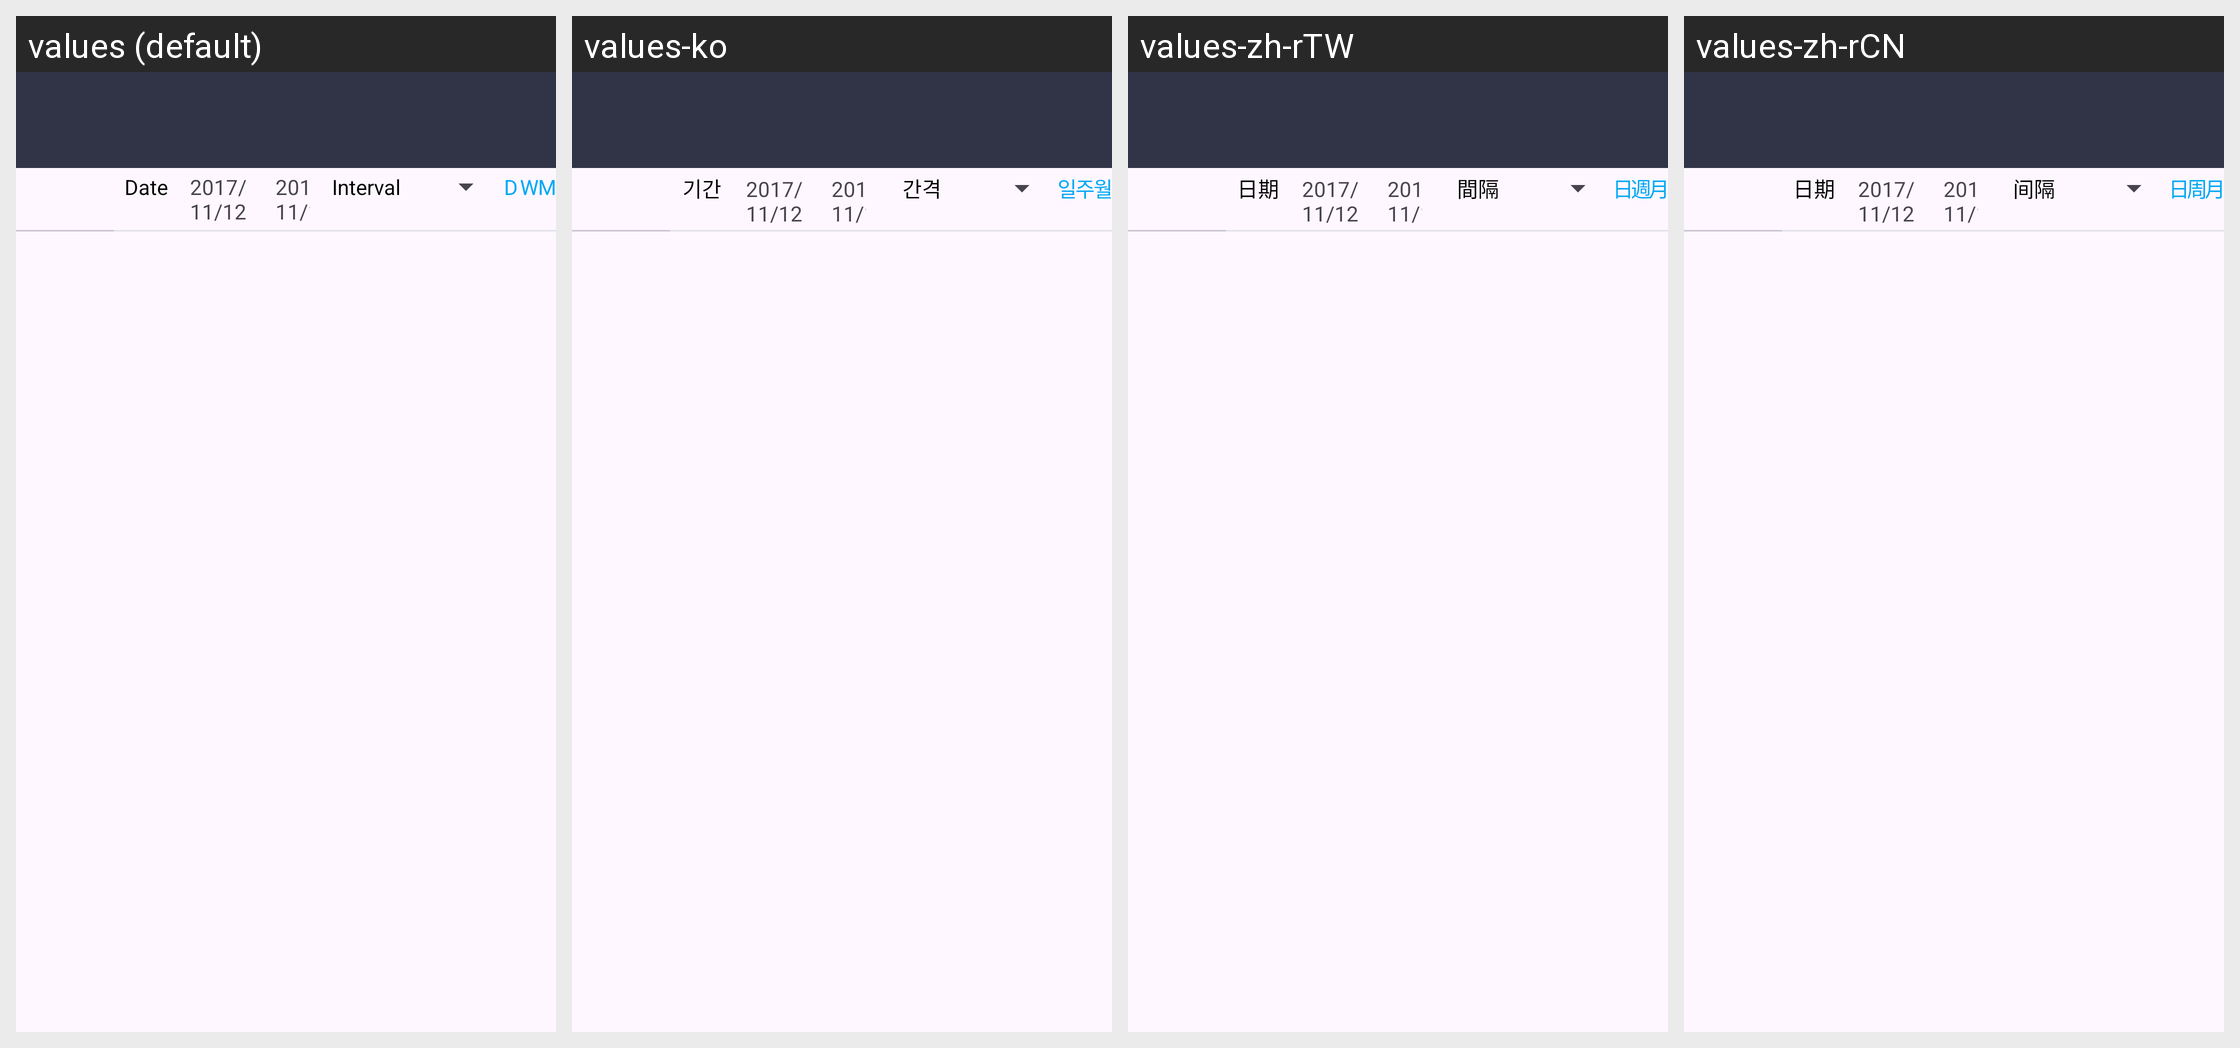

The Android screen above is rendered under several locales of the same app. Produce the string resources it draws, with the default and per-locale values.
Android screen res/layout/activity_resourcelog.xml rendered under 4 locales, left to right: values (default), values-ko, values-zh-rTW, values-zh-rCN. Device: Nexus 5 (rendered at 1080×1920; each locale shown at half size, 540×960, under a caption strip naming it); theme AppTheme.
Other locales in the repository, not shown: values-en, values-es, values-ja.
Strings drawn on this screen, with the default value and each locale's value (text and hints the layout hard-codes, and strings that could not be matched under every locale, appear in the picture but are not listed):

reslog_label_date
  values: Date
  values-ko: 기간
  values-zh-rTW: 日期
  values-zh-rCN: 日期

reslog_label_interval
  values: Interval
  values-ko: 간격
  values-zh-rTW: 間隔
  values-zh-rCN: 间隔

reslog_interval_day_initial
  values: D
  values-ko: 일
  values-zh-rTW: 日
  values-zh-rCN: 日

reslog_interval_week_initial
  values: W
  values-ko: 주
  values-zh-rTW: 週
  values-zh-rCN: 周

reslog_interval_month_initial
  values: M
  values-ko: 월
  values-zh-rTW: 月
  values-zh-rCN: 月
